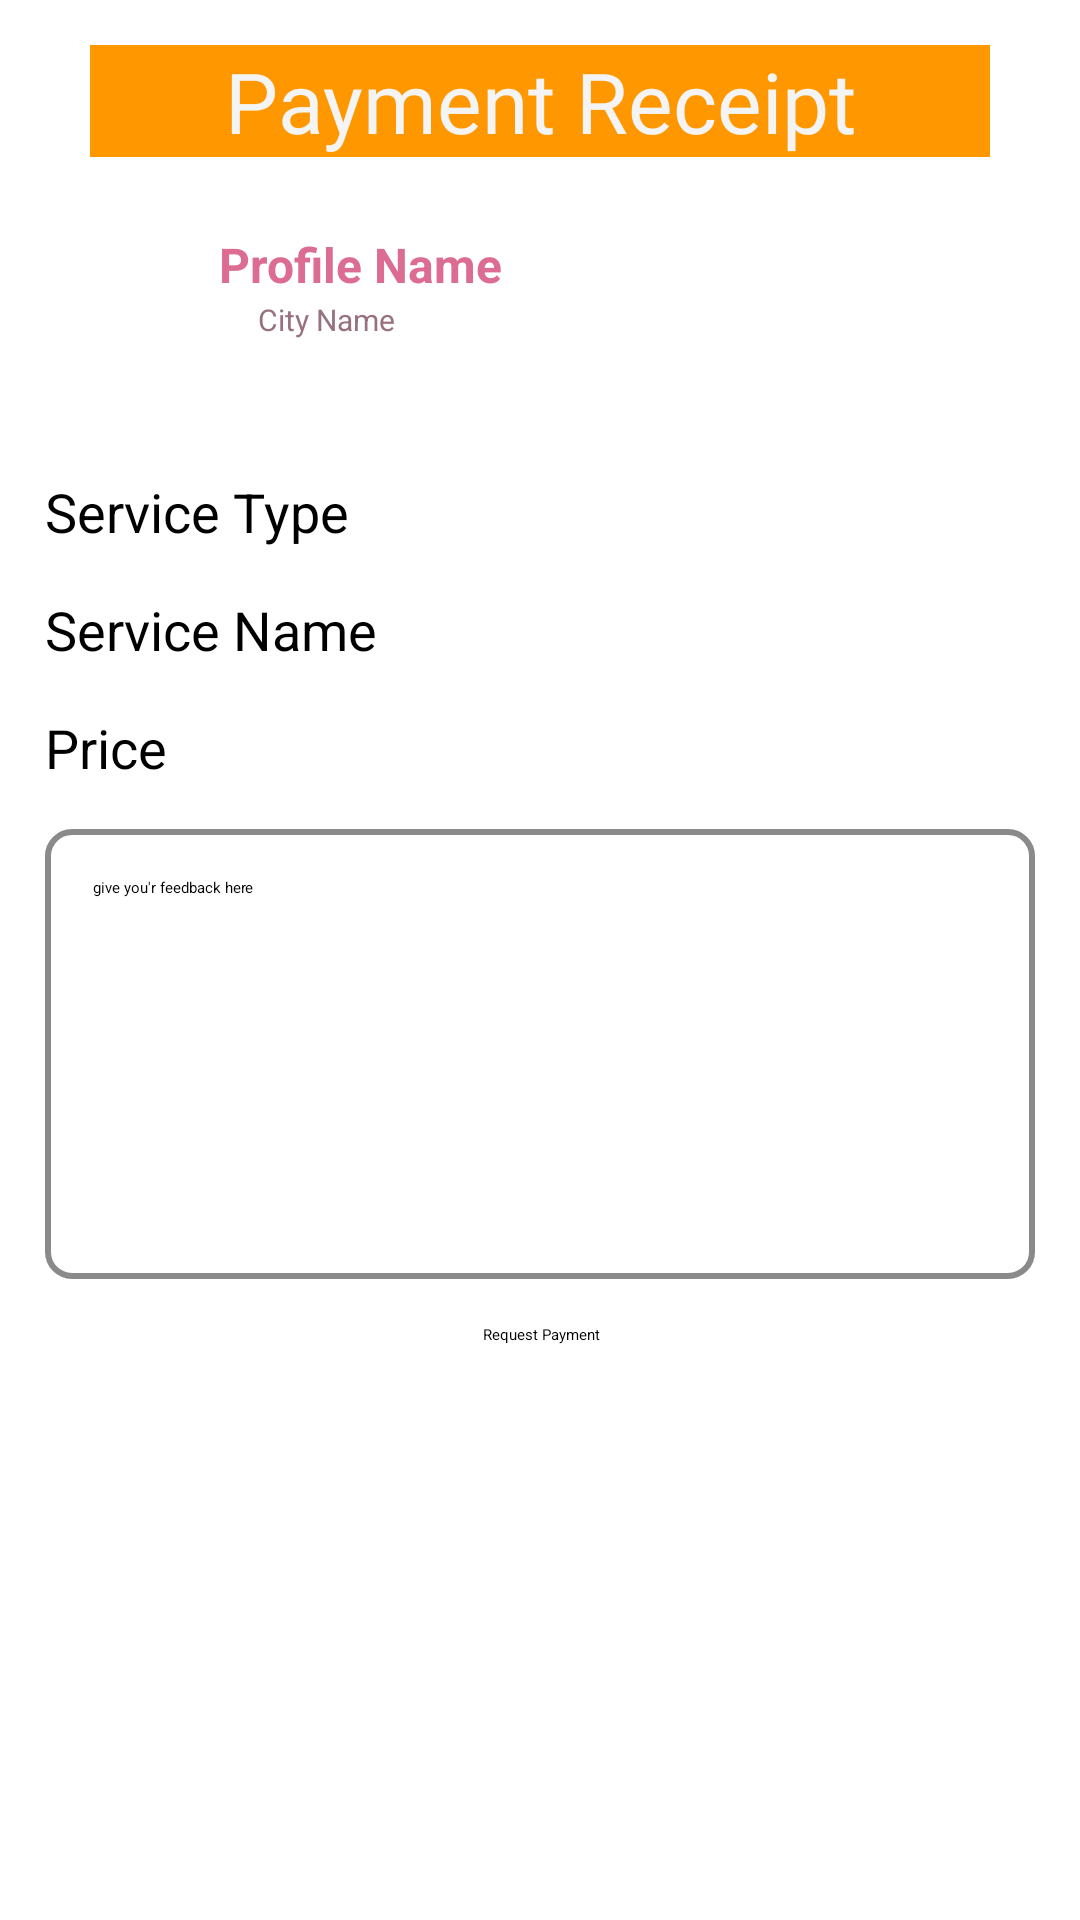

Write the Android layout XML for this screen, with the resource values it uses.
<!-- AndroidManifest.xml: application theme Theme.SkillLet -->
<!-- res/layout/activity_payment_request.xml -->
<?xml version="1.0" encoding="utf-8"?>
<androidx.constraintlayout.widget.ConstraintLayout xmlns:android="http://schemas.android.com/apk/res/android"
    xmlns:app="http://schemas.android.com/apk/res-auto"
    xmlns:tools="http://schemas.android.com/tools"
    android:layout_width="match_parent"
    android:layout_height="match_parent">


    <androidx.constraintlayout.widget.ConstraintLayout
        android:id="@+id/cl_profile"
        android:layout_width="0dp"
        android:layout_height="wrap_content"
        android:layout_margin="15dp"
        android:layout_marginStart="12dp"
        android:layout_marginTop="16dp"
        android:padding="10dp"
        app:layout_constraintStart_toStartOf="parent"
        app:layout_constraintTop_toBottomOf="@+id/textView">

        <androidx.cardview.widget.CardView
            android:id="@+id/cardView"
            android:layout_width="40dp"
            android:layout_height="40dp"
            android:elevation="10dp"
            app:cardBackgroundColor="#00FFFFFF"
            app:cardCornerRadius="20dp"
            app:layout_constraintStart_toStartOf="parent"
            app:layout_constraintTop_toTopOf="parent">

            <ImageView
                android:id="@+id/imageView"
                android:layout_width="match_parent"
                android:layout_height="match_parent"
                app:layout_constraintBottom_toBottomOf="parent"
                app:layout_constraintEnd_toEndOf="parent"
                app:layout_constraintStart_toStartOf="parent"
                app:layout_constraintTop_toTopOf="parent"
                app:srcCompat="@drawable/profile_charachter" />
        </androidx.cardview.widget.CardView>

        <TextView
            android:id="@+id/tv_name"
            android:layout_width="wrap_content"
            android:layout_height="wrap_content"
            android:layout_marginStart="8dp"
            android:text="Profile Name"
            android:textColor="#DC6C92"
            android:textSize="16sp"
            android:textStyle="bold"
            app:layout_constraintStart_toEndOf="@+id/cardView"
            app:layout_constraintTop_toTopOf="@+id/cardView" />

        <ImageView
            android:id="@+id/imageView2"
            android:layout_width="15dp"
            android:layout_height="15dp"
            android:layout_marginStart="6dp"
            app:layout_constraintStart_toEndOf="@+id/cardView"
            app:layout_constraintTop_toBottomOf="@+id/tv_name"
            app:srcCompat="@drawable/ic_location" />

        <TextView
            android:id="@+id/tv_address"
            android:layout_width="wrap_content"
            android:layout_height="wrap_content"
            android:text="City Name"
            android:textColor="#97717F"
            android:textSize="10sp"
            app:layout_constraintBottom_toBottomOf="@+id/imageView2"
            app:layout_constraintStart_toEndOf="@+id/imageView2"
            app:layout_constraintTop_toBottomOf="@+id/tv_name" />
    </androidx.constraintlayout.widget.ConstraintLayout>

    <TextView
        android:id="@+id/textView"
        android:layout_width="300dp"
        android:layout_height="wrap_content"
        android:layout_margin="15dp"
        android:background="@color/purple_500"
        android:text="Payment Receipt"
        android:textAlignment="center"
        android:textColor="@color/bgColor"
        android:textSize="28sp"
        android:fontFamily="@font/baskerville"
        app:layout_constraintEnd_toEndOf="parent"
        app:layout_constraintStart_toStartOf="parent"
        app:layout_constraintTop_toBottomOf="@+id/btn_back" />

    <TextView
        android:id="@+id/tv_price"
        android:layout_width="wrap_content"
        android:layout_height="wrap_content"
        android:layout_margin="15dp"
        android:layout_marginStart="12dp"
        android:text="Price"
        android:textSize="18sp"
        app:layout_constraintStart_toStartOf="parent"
        app:layout_constraintTop_toBottomOf="@+id/tv_service_name" />

    <TextView
        android:id="@+id/tv_type"
        android:layout_width="wrap_content"
        android:layout_height="wrap_content"
        android:layout_margin="15dp"
        android:layout_marginStart="12dp"
        android:text="Service Type"
        android:textSize="18sp"
        app:layout_constraintStart_toStartOf="parent"
        app:layout_constraintTop_toBottomOf="@+id/ratingBar" />

    <TextView
        android:id="@+id/tv_service_name"
        android:layout_width="wrap_content"
        android:layout_height="wrap_content"
        android:layout_margin="15dp"
        android:layout_marginStart="12dp"
        android:layout_marginTop="24dp"
        android:text="Service Name"
        android:textSize="18sp"
        app:layout_constraintStart_toStartOf="parent"
        app:layout_constraintTop_toBottomOf="@+id/tv_type" />

    <Button
        android:id="@+id/btn_request_payment"
        android:layout_width="wrap_content"
        android:layout_height="wrap_content"
        android:layout_margin="15dp"
        android:layout_marginTop="24dp"
        android:text="Request Payment"
        app:layout_constraintEnd_toEndOf="parent"
        app:layout_constraintHorizontal_bias="0.502"
        app:layout_constraintStart_toStartOf="parent"
        app:layout_constraintTop_toBottomOf="@+id/et_feedback" />

    <EditText
        android:id="@+id/et_feedback"
        android:layout_width="0dp"
        android:layout_height="150dp"
        android:layout_margin="15dp"
        android:layout_marginTop="20dp"
        android:background="@drawable/rounder_rectangle_stroke"
        android:ems="10"
        android:gravity="top"
        android:hint="give you'r feedback here"
        android:inputType="textMultiLine|text"
        android:lines="5"
        android:maxLines="10"
        android:padding="16dp"
        android:textAlignment="gravity"
        app:layout_constraintEnd_toEndOf="parent"
        app:layout_constraintStart_toStartOf="parent"
        app:layout_constraintTop_toBottomOf="@+id/tv_price" />

    <ImageButton
        android:id="@+id/btn_back"
        android:layout_width="wrap_content"
        android:layout_height="wrap_content"
        android:backgroundTint="@color/bgColor"
        app:layout_constraintStart_toStartOf="parent"
        app:layout_constraintTop_toTopOf="parent"
        app:srcCompat="@drawable/arrow_back" />

    <RatingBar
        android:id="@+id/ratingBar"
        android:layout_width="wrap_content"
        android:layout_height="wrap_content"
        android:layout_marginStart="16dp"
        android:layout_marginTop="16dp"
        app:layout_constraintStart_toStartOf="parent"
        app:layout_constraintTop_toBottomOf="@+id/cl_profile" />


</androidx.constraintlayout.widget.ConstraintLayout>
<!-- resources referenced by this layout -->
<resources>
  <color name="bgColor">#F4F4F4</color>
  <color name="purple_500">#FF9800</color>
  <!-- drawable ic_location (drawable) -->
  <vector android:height="24dp" android:tint="#97717F"
      android:viewportHeight="24" android:viewportWidth="24"
      android:width="24dp" xmlns:android="http://schemas.android.com/apk/res/android">
      <path android:fillColor="@android:color/white" android:pathData="M12,2C8.13,2 5,5.13 5,9c0,5.25 7,13 7,13s7,-7.75 7,-13c0,-3.87 -3.13,-7 -7,-7zM12,11.5c-1.38,0 -2.5,-1.12 -2.5,-2.5s1.12,-2.5 2.5,-2.5 2.5,1.12 2.5,2.5 -1.12,2.5 -2.5,2.5z"/>
  </vector>
  <!-- drawable rounder_rectangle_stroke (drawable) -->
  <?xml version="1.0" encoding="utf-8"?>
  <shape android:shape="rectangle"
      xmlns:android="http://schemas.android.com/apk/res/android" >
      <corners android:radius="8dp"/>
      <size android:width="32dp"
          android:height="40dp"/>
      <stroke android:width="2dp"
          android:color="#8A8A8A"/>
  </shape>
  <style name="Theme.SkillLet" parent="Theme.MaterialComponents.DayNight.NoActionBar">
          
          <item name="colorPrimary">@color/purple_500</item>
          <item name="colorPrimaryVariant">@color/purple_700</item>
          <item name="colorOnPrimary">@color/white</item>
          
          <item name="colorSecondary">@color/teal_200</item>
          <item name="colorSecondaryVariant">@color/teal_700</item>
          <item name="colorOnSecondary">@color/black</item>
          
          <item name="android:statusBarColor" tools:targetApi="l">?attr/colorPrimaryVariant</item>
          
      </style>
  <color name="purple_700">#F6BA62</color>
  <color name="white">#FFFFFFFF</color>
  <color name="teal_200">#009688</color>
  <color name="teal_700">#3F51B5</color>
  <color name="black">#FF000000</color>
</resources>
